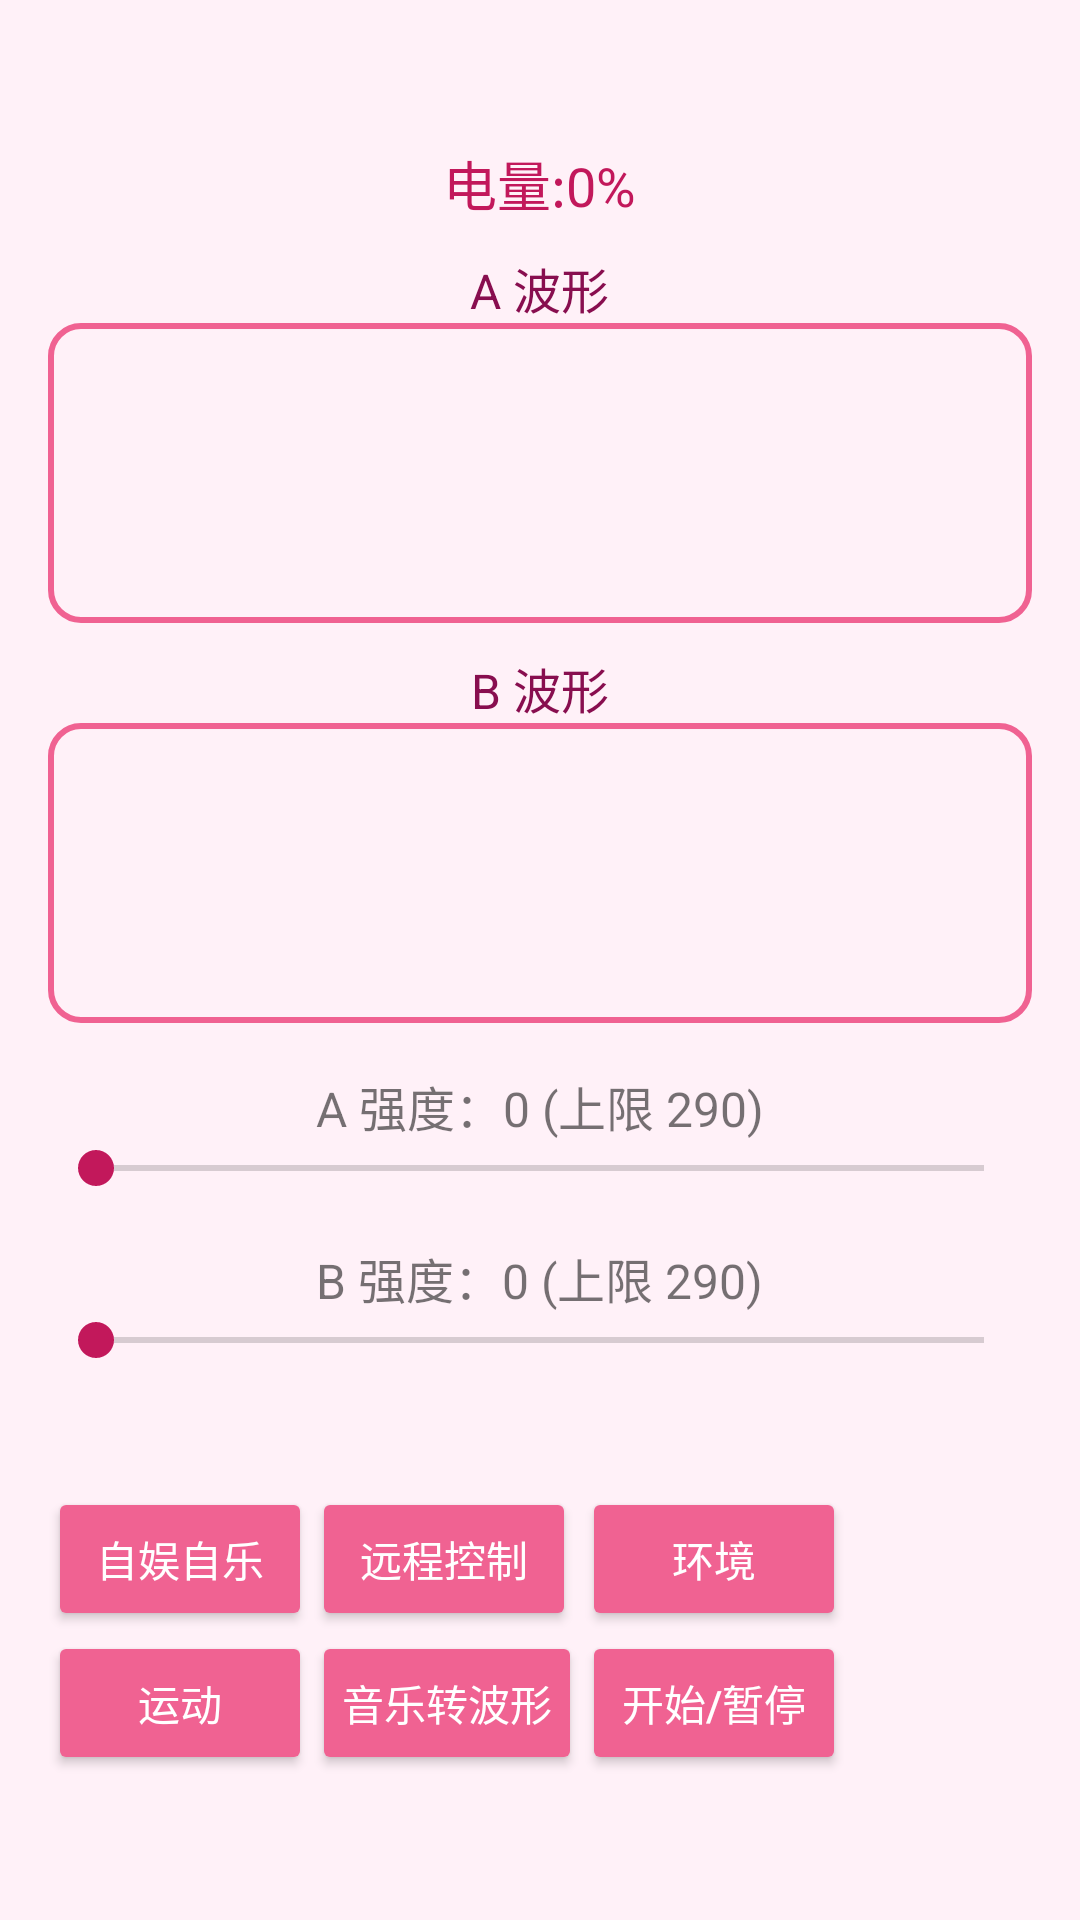

Write the Android layout XML for this screen, with the resource values it uses.
<!-- AndroidManifest.xml: application theme AppTheme -->
<!-- res/layout/activity_coyotetwo.xml -->
<LinearLayout xmlns:android="http://schemas.android.com/apk/res/android"
    android:layout_width="match_parent"
    android:layout_height="match_parent"
    android:background="#FFF1F8"
    android:gravity="center"
    android:orientation="vertical"
    android:padding="16dp">

    
    <TextView
        android:id="@+id/battery_level"
        android:layout_width="wrap_content"
        android:layout_height="wrap_content"
        android:gravity="center"
        android:text="电量:0%"
        android:textColor="#C2185B"
        android:textSize="18sp" />

    
    <TextView
        android:layout_width="wrap_content"
        android:layout_height="wrap_content"
        android:gravity="center"
        android:paddingTop="10dp"
        android:text="A 波形"
        android:textColor="#880E4F"
        android:textSize="16sp" />

    <ImageView
        android:id="@+id/a_waveform"
        android:layout_width="match_parent"
        android:layout_height="100dp"
        android:background="@drawable/border"
        android:scaleType="fitXY" />

    
    <TextView
        android:layout_width="wrap_content"
        android:layout_height="wrap_content"
        android:gravity="center"
        android:paddingTop="10dp"
        android:text="B 波形"
        android:textColor="#880E4F"
        android:textSize="16sp" />

    <ImageView
        android:id="@+id/b_waveform"
        android:layout_width="match_parent"
        android:layout_height="100dp"
        android:background="@drawable/border"
        android:scaleType="fitXY" />

    
    <TextView
        android:id="@+id/a_intensity_text"
        android:layout_width="wrap_content"
        android:layout_height="wrap_content"
        android:text="A 强度：0 (上限 290)"
        android:textSize="16sp"
        android:layout_marginTop="16dp"/>

    <SeekBar
        android:id="@+id/a_intensity"
        android:layout_width="match_parent"
        android:layout_height="wrap_content"
        android:max="290"
        android:progress="0"
        android:progressTint="#F8BBD0"
        android:thumbTint="#C2185B" />

    
    <TextView
        android:id="@+id/b_intensity_text"
        android:layout_width="wrap_content"
        android:layout_height="wrap_content"
        android:text="B 强度：0 (上限 290)"
        android:textSize="16sp"
        android:layout_marginTop="16dp"/>

    <SeekBar
        android:id="@+id/b_intensity"
        android:layout_width="match_parent"
        android:layout_height="wrap_content"
        android:max="290"
        android:progress="0"
        android:progressTint="#F8BBD0"
        android:thumbTint="#C2185B" />

    
    <GridLayout
        android:layout_width="match_parent"
        android:layout_height="wrap_content"
        android:layout_marginTop="20dp"
        android:columnCount="3"
        android:paddingTop="20dp">

        
        <Button
            android:id="@+id/btn_self_entertain"
            android:layout_width="wrap_content"
            android:layout_height="wrap_content"
            android:backgroundTint="#F06292"
            android:padding="10dp"
            android:text="自娱自乐"
            android:textColor="#FFFFFF" />

        
        <Button
            android:id="@+id/btn_remote_control"
            android:layout_width="wrap_content"
            android:layout_height="wrap_content"
            android:backgroundTint="#F06292"
            android:padding="10dp"
            android:text="远程控制"
            android:textColor="#FFFFFF" />

        
        <Button
            android:id="@+id/btn_environment"
            android:layout_width="wrap_content"
            android:layout_height="wrap_content"
            android:backgroundTint="#F06292"
            android:padding="10dp"
            android:text="环境"
            android:textColor="#FFFFFF" />

        
        <Button
            android:id="@+id/btn_exercise"
            android:layout_width="wrap_content"
            android:layout_height="wrap_content"
            android:backgroundTint="#F06292"
            android:padding="10dp"
            android:text="运动"
            android:textColor="#FFFFFF" />

        
        <Button
            android:id="@+id/btn_music_waveform"
            android:layout_width="wrap_content"
            android:layout_height="wrap_content"
            android:backgroundTint="#F06292"
            android:padding="10dp"
            android:text="音乐转波形"
            android:textColor="#FFFFFF" />

        
        <Button
            android:id="@+id/btn_start_pause"
            android:layout_width="wrap_content"
            android:layout_height="wrap_content"
            android:backgroundTint="#F06292"
            android:padding="10dp"
            android:text="开始/暂停"
            android:textColor="#FFFFFF" />
    </GridLayout>

</LinearLayout>
<!-- resources referenced by this layout -->
<resources>
  <!-- drawable border (drawable) -->
  <shape xmlns:android="http://schemas.android.com/apk/res/android">
      
      <corners android:radius="10dp" />
  
      
      <stroke
          android:width="2dp"
          android:color="#F06292" />  
  
      
      <solid android:color="@android:color/transparent" />
  </shape>
  <style name="AppTheme" parent="Theme.AppCompat.Light.DarkActionBar">
  
          <item name="colorPrimary">#FFF7ACBC</item>
  
          <item name="windowActionBar">false</item>
          <item name="windowNoTitle">true</item>
      </style>
</resources>
